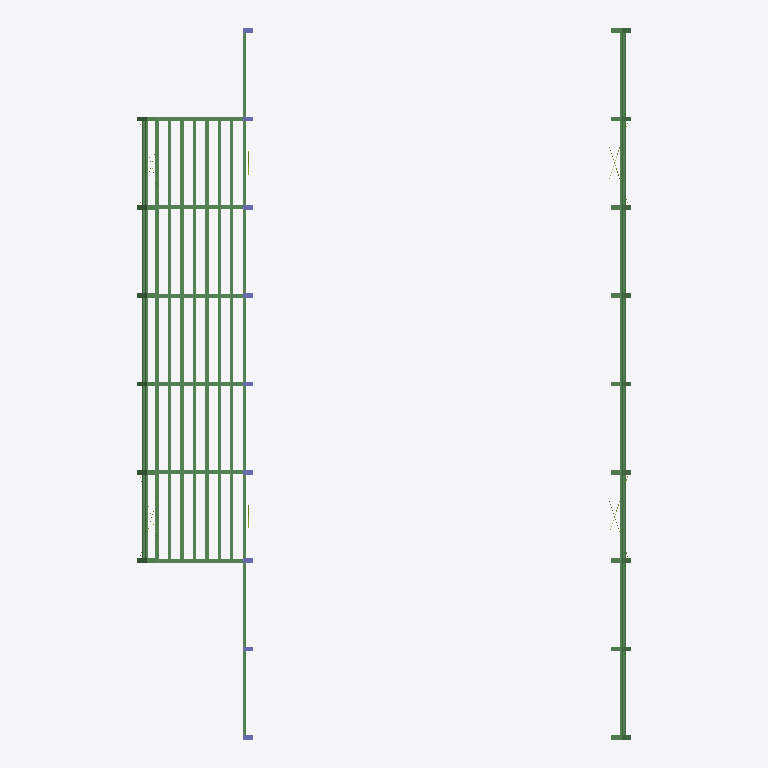
Plan cut of the same IFC building model at storey 'Level 2' (level 3.00 m, cut at 4.40 m), seen from above with north up, elements coloured by IFC class: 96 beams (green), 9 columns (violet). Cut surfaces are drawn darker.
Extent 35.8 m × 51.5 m × 9.8 m (x, y, z). Storeys (2): Level 1 at 0.00 m; Level 2 at 3.00 m. Elements (392): 355 IfcBeam, 28 IfcMember, 9 IfcColumn.

HEADER;
FILE_DESCRIPTION(('ViewDefinition [CoordinationView_V2.0]'),'2;1');
FILE_NAME('.','2021-05-09T22:52:12',(''),(''),'The EXPRESS Data Manager Version 5.02.0100.07 : 28 Aug 2013','21.1.20.44 - Exporter 21.1.20.44 - Alternate UI 21.1.20.44','');
FILE_SCHEMA(('IFC2X3'));
ENDSEC;
DATA;
#120=IFCPROJECT('3dfGhThg1DQviuySOgFj0g',#41,'.',$,$,'Timber hall','',(#112),#107);
#149=IFCSITE('3dfGhThg1DQviuySOgFj0e',#41,'Default',$,$,#148,$,$,.ELEMENT.,$,$,$,$,$);
#130=IFCBUILDING('3dfGhThg1DQviuySOgFj0h',#41,'',$,$,#32,$,'',.ELEMENT.,$,$,$);
#139=IFCBUILDINGSTOREY('3dfGhThg1DQviuySRLmIw9',#41,'Level 1',$,'Level:8mm Head',#137,$,'Level 1',.ELEMENT.,0.0);
#145=IFCBUILDINGSTOREY('3dfGhThg1DQviuySRLmIKv',#41,'Level 2',$,'Level:8mm Head',#144,$,'Level 2',.ELEMENT.,3000.0);
#4003=IFCBEAM('0lHcCmKu53iedxZB0ha$4d',#41,'BSH Träger - rechteckig:Holz 300 x 460:440310',$,'BSH Träger - rechteckig:Holz 300 x 460',#3981,#4001,'440310');
#4072=IFCBEAM('0lHcCmKu53iedxZB0ha$xe',#41,'BSH Träger - rechteckig:Holz 300 x 460:440377',$,'BSH Träger - rechteckig:Holz 300 x 460',#4050,#4070,'440377');
#4245=IFCBEAM('35jdsMPDHDHOPvZsy45GJ7',#41,'BSH Träger - rechteckig:Holz 300 x 460:441161',$,'BSH Träger - rechteckig:Holz 300 x 460',#4223,#4243,'441161');
#5025=IFCBEAM('35jdsMPDHDHOPvZsy45NzK',#41,'BSH Träger - rechteckig:Holz 300 x 460:442586',$,'BSH Träger - rechteckig:Holz 300 x 460',#5003,#5023,'442586');
#5493=IFCBEAM('35jdsMPDHDHOPvZsy45Nxi',#41,'BSH Träger - rechteckig:Holz 300 x 460:442722',$,'BSH Träger - rechteckig:Holz 300 x 460',#5471,#5491,'442722');
#5961=IFCBEAM('35jdsMPDHDHOPvZsy45Nxw',#41,'BSH Träger - rechteckig:Holz 300 x 460:442740',$,'BSH Träger - rechteckig:Holz 300 x 460',#5939,#5959,'442740');
#4765=IFCBEAM('35jdsMPDHDHOPvZsy45Nye',#41,'BSH Träger - rechteckig:Holz 220 x 300:442534',$,'BSH Träger - rechteckig:Holz 220 x 300',#4743,#4763,'442534');
#4869=IFCBEAM('35jdsMPDHDHOPvZsy45Nya',#41,'BSH Träger - rechteckig:Holz 220 x 300:442538',$,'BSH Träger - rechteckig:Holz 220 x 300',#4847,#4867,'442538');
#4973=IFCBEAM('35jdsMPDHDHOPvZsy45NyW',#41,'BSH Träger - rechteckig:Holz 220 x 300:442542',$,'BSH Träger - rechteckig:Holz 220 x 300',#4951,#4971,'442542');
#6169=IFCBEAM('35jdsMPDHDHOPvZsy45Nxo',#41,'BSH Träger - rechteckig:Holz 220 x 300:442748',$,'BSH Träger - rechteckig:Holz 220 x 300',#6147,#6167,'442748');
#6273=IFCBEAM('35jdsMPDHDHOPvZsy45NuE',#41,'BSH Träger - rechteckig:Holz 220 x 300:442752',$,'BSH Träger - rechteckig:Holz 220 x 300',#6251,#6271,'442752');
#4349=IFCBEAM('35jdsMPDHDHOPvZsy45G7V',#41,'BSH Träger - rechteckig:Holz 220 x 300:441937',$,'BSH Träger - rechteckig:Holz 220 x 300',#4327,#4347,'441937');
#4453=IFCBEAM('35jdsMPDHDHOPvZsy45G4k',#41,'BSH Träger - rechteckig:Holz 220 x 300:442016',$,'BSH Träger - rechteckig:Holz 220 x 300',#4431,#4451,'442016');
#5233=IFCBEAM('35jdsMPDHDHOPvZsy45Nzi',#41,'BSH Träger - rechteckig:Holz 220 x 300:442594',$,'BSH Träger - rechteckig:Holz 220 x 300',#5211,#5231,'442594');
#5337=IFCBEAM('35jdsMPDHDHOPvZsy45Nze',#41,'BSH Träger - rechteckig:Holz 220 x 300:442598',$,'BSH Träger - rechteckig:Holz 220 x 300',#5315,#5335,'442598');
#5441=IFCBEAM('35jdsMPDHDHOPvZsy45Nza',#41,'BSH Träger - rechteckig:Holz 220 x 300:442602',$,'BSH Träger - rechteckig:Holz 220 x 300',#5419,#5439,'442602');
#5701=IFCBEAM('35jdsMPDHDHOPvZsy45Nxa',#41,'BSH Träger - rechteckig:Holz 220 x 300:442730',$,'BSH Träger - rechteckig:Holz 220 x 300',#5679,#5699,'442730');
#5805=IFCBEAM('35jdsMPDHDHOPvZsy45NxW',#41,'BSH Träger - rechteckig:Holz 220 x 300:442734',$,'BSH Träger - rechteckig:Holz 220 x 300',#5783,#5803,'442734');
#5909=IFCBEAM('35jdsMPDHDHOPvZsy45Nxy',#41,'BSH Träger - rechteckig:Holz 220 x 300:442738',$,'BSH Träger - rechteckig:Holz 220 x 300',#5887,#5907,'442738');
#6377=IFCBEAM('35jdsMPDHDHOPvZsy45NuA',#41,'BSH Träger - rechteckig:Holz 220 x 300:442756',$,'BSH Träger - rechteckig:Holz 220 x 300',#6355,#6375,'442756');
#4557=IFCBEAM('35jdsMPDHDHOPvZsy45G0g',#41,'BSH Träger - rechteckig:Holz 220 x 300:442276',$,'BSH Träger - rechteckig:Holz 220 x 300',#4535,#4555,'442276');
#4661=IFCBEAM('35jdsMPDHDHOPvZsy45Nyi',#41,'BSH Träger - rechteckig:Holz 220 x 300:442530',$,'BSH Träger - rechteckig:Holz 220 x 300',#4639,#4659,'442530');
#4713=IFCBEAM('35jdsMPDHDHOPvZsy45Nyg',#41,'BSH Träger - rechteckig:Holz 220 x 300:442532',$,'BSH Träger - rechteckig:Holz 220 x 300',#4691,#4711,'442532');
#4817=IFCBEAM('35jdsMPDHDHOPvZsy45Nyc',#41,'BSH Träger - rechteckig:Holz 220 x 300:442536',$,'BSH Träger - rechteckig:Holz 220 x 300',#4795,#4815,'442536');
#4921=IFCBEAM('35jdsMPDHDHOPvZsy45NyY',#41,'BSH Träger - rechteckig:Holz 220 x 300:442540',$,'BSH Träger - rechteckig:Holz 220 x 300',#4899,#4919,'442540');
#6065=IFCBEAM('35jdsMPDHDHOPvZsy45Nxs',#41,'BSH Träger - rechteckig:Holz 220 x 300:442744',$,'BSH Träger - rechteckig:Holz 220 x 300',#6043,#6063,'442744');
#6117=IFCBEAM('35jdsMPDHDHOPvZsy45Nxq',#41,'BSH Träger - rechteckig:Holz 220 x 300:442746',$,'BSH Träger - rechteckig:Holz 220 x 300',#6095,#6115,'442746');
#6221=IFCBEAM('35jdsMPDHDHOPvZsy45Nxm',#41,'BSH Träger - rechteckig:Holz 220 x 300:442750',$,'BSH Träger - rechteckig:Holz 220 x 300',#6199,#6219,'442750');
#6325=IFCBEAM('35jdsMPDHDHOPvZsy45NuC',#41,'BSH Träger - rechteckig:Holz 220 x 300:442754',$,'BSH Träger - rechteckig:Holz 220 x 300',#6303,#6323,'442754');
#4124=IFCBEAM('0lHcCmKu53iedxZB0ha$zG',#41,'BSH Träger - rechteckig:Holz 220 x 300:440705',$,'BSH Träger - rechteckig:Holz 220 x 300',#4102,#4122,'440705');
#4297=IFCBEAM('35jdsMPDHDHOPvZsy45G6y',#41,'BSH Träger - rechteckig:Holz 220 x 300:441906',$,'BSH Träger - rechteckig:Holz 220 x 300',#4275,#4295,'441906');
#4193=IFCBEAM('0lHcCmKu53iedxZB0ha$zg',#41,'BSH Träger - rechteckig:Holz 220 x 300:440763',$,'BSH Träger - rechteckig:Holz 220 x 300',#4171,#4191,'440763');
#4401=IFCBEAM('35jdsMPDHDHOPvZsy45G7v',#41,'BSH Träger - rechteckig:Holz 220 x 300:441975',$,'BSH Träger - rechteckig:Holz 220 x 300',#4379,#4399,'441975');
#4505=IFCBEAM('35jdsMPDHDHOPvZsy45G58',#41,'BSH Träger - rechteckig:Holz 220 x 300:442054',$,'BSH Träger - rechteckig:Holz 220 x 300',#4483,#4503,'442054');
#5077=IFCBEAM('35jdsMPDHDHOPvZsy45NzI',#41,'BSH Träger - rechteckig:Holz 220 x 300:442588',$,'BSH Träger - rechteckig:Holz 220 x 300',#5055,#5075,'442588');
#5181=IFCBEAM('35jdsMPDHDHOPvZsy45Nzk',#41,'BSH Träger - rechteckig:Holz 220 x 300:442592',$,'BSH Träger - rechteckig:Holz 220 x 300',#5159,#5179,'442592');
#5129=IFCBEAM('35jdsMPDHDHOPvZsy45NzG',#41,'BSH Träger - rechteckig:Holz 220 x 300:442590',$,'BSH Träger - rechteckig:Holz 220 x 300',#5107,#5127,'442590');
#5285=IFCBEAM('35jdsMPDHDHOPvZsy45Nzg',#41,'BSH Träger - rechteckig:Holz 220 x 300:442596',$,'BSH Träger - rechteckig:Holz 220 x 300',#5263,#5283,'442596');
#5389=IFCBEAM('35jdsMPDHDHOPvZsy45Nzc',#41,'BSH Träger - rechteckig:Holz 220 x 300:442600',$,'BSH Träger - rechteckig:Holz 220 x 300',#5367,#5387,'442600');
#5545=IFCBEAM('35jdsMPDHDHOPvZsy45Nxg',#41,'BSH Träger - rechteckig:Holz 220 x 300:442724',$,'BSH Träger - rechteckig:Holz 220 x 300',#5523,#5543,'442724');
#5649=IFCBEAM('35jdsMPDHDHOPvZsy45Nxc',#41,'BSH Träger - rechteckig:Holz 220 x 300:442728',$,'BSH Träger - rechteckig:Holz 220 x 300',#5627,#5647,'442728');
#5597=IFCBEAM('35jdsMPDHDHOPvZsy45Nxe',#41,'BSH Träger - rechteckig:Holz 220 x 300:442726',$,'BSH Träger - rechteckig:Holz 220 x 300',#5575,#5595,'442726');
#5753=IFCBEAM('35jdsMPDHDHOPvZsy45NxY',#41,'BSH Träger - rechteckig:Holz 220 x 300:442732',$,'BSH Träger - rechteckig:Holz 220 x 300',#5731,#5751,'442732');
#5857=IFCBEAM('35jdsMPDHDHOPvZsy45Nx_',#41,'BSH Träger - rechteckig:Holz 220 x 300:442736',$,'BSH Träger - rechteckig:Holz 220 x 300',#5835,#5855,'442736');
#15891=IFCBEAM('0VwxenBev5bgRwgiExIljT',#41,'BSH Träger - rechteckig:Holz 180x220:456717',$,'BSH Träger - rechteckig:Holz 180x220',#15867,#15889,'456717');
#15945=IFCBEAM('0VwxenBev5bgRwgiExIljV',#41,'BSH Träger - rechteckig:Holz 180x220:456719',$,'BSH Träger - rechteckig:Holz 180x220',#15921,#15943,'456719');
#16161=IFCBEAM('0VwxenBev5bgRwgiExIlj8',#41,'BSH Träger - rechteckig:Holz 180x220:456728',$,'BSH Träger - rechteckig:Holz 180x220',#16137,#16159,'456728');
#16215=IFCBEAM('0VwxenBev5bgRwgiExIljA',#41,'BSH Träger - rechteckig:Holz 180x220:456730',$,'BSH Träger - rechteckig:Holz 180x220',#16191,#16213,'456730');
#18337=IFCBEAM('0VwxenBev5bgRwgiExIlkx',#41,'BSH Träger - rechteckig:Holz 180x220:456939',$,'BSH Träger - rechteckig:Holz 180x220',#18313,#18335,'456939');
#18391=IFCBEAM('0VwxenBev5bgRwgiExIlkz',#41,'BSH Träger - rechteckig:Holz 180x220:456941',$,'BSH Träger - rechteckig:Holz 180x220',#18367,#18389,'456941');
#18661=IFCBEAM('0VwxenBev5bgRwgiExIlkd',#41,'BSH Träger - rechteckig:Holz 180x220:456951',$,'BSH Träger - rechteckig:Holz 180x220',#18637,#18659,'456951');
#18607=IFCBEAM('0VwxenBev5bgRwgiExIlkb',#41,'BSH Träger - rechteckig:Holz 180x220:456949',$,'BSH Träger - rechteckig:Holz 180x220',#18583,#18605,'456949');
#27051=IFCBEAM('0VwxenBev5bgRwgiExIlxE',#41,'BSH Träger - rechteckig:Holz 180x220:458142',$,'BSH Träger - rechteckig:Holz 180x220',#27027,#27049,'458142');
#27105=IFCBEAM('0VwxenBev5bgRwgiExIlxm',#41,'BSH Träger - rechteckig:Holz 180x220:458144',$,'BSH Träger - rechteckig:Holz 180x220',#27081,#27103,'458144');
#27321=IFCBEAM('0VwxenBev5bgRwgiExIlxu',#41,'BSH Träger - rechteckig:Holz 180x220:458152',$,'BSH Träger - rechteckig:Holz 180x220',#27297,#27319,'458152');
#27375=IFCBEAM('0VwxenBev5bgRwgiExIlxw',#41,'BSH Träger - rechteckig:Holz 180x220:458154',$,'BSH Träger - rechteckig:Holz 180x220',#27351,#27373,'458154');
#30052=IFCBEAM('0VwxenBev5bgRwgiExIltM',#41,'BSH Träger - rechteckig:Holz 180x220:458374',$,'BSH Träger - rechteckig:Holz 180x220',#30028,#30050,'458374');
#30106=IFCBEAM('0VwxenBev5bgRwgiExIltO',#41,'BSH Träger - rechteckig:Holz 180x220:458376',$,'BSH Träger - rechteckig:Holz 180x220',#30082,#30104,'458376');
#31696=IFCBEAM('0VwxenBev5bgRwgiExImDZ',#41,'BSH Träger - rechteckig:Holz 180x220:458803',$,'BSH Träger - rechteckig:Holz 180x220',#31674,#31694,'458803');
#32060=IFCBEAM('0VwxenBev5bgRwgiExIm98',#41,'BSH Träger - rechteckig:Holz 180x220:459032',$,'BSH Träger - rechteckig:Holz 180x220',#32038,#32058,'459032');
#33188=IFCBEAM('0VwxenBev5bgRwgiExIm8_',#41,'BSH Träger - rechteckig:Holz 180x220:459118',$,'BSH Träger - rechteckig:Holz 180x220',#33164,#33186,'459118');
#33242=IFCBEAM('0VwxenBev5bgRwgiExIm8W',#41,'BSH Träger - rechteckig:Holz 180x220:459120',$,'BSH Träger - rechteckig:Holz 180x220',#33218,#33240,'459120');
#34322=IFCBEAM('0VwxenBev5bgRwgiExImAs',#41,'BSH Träger - rechteckig:Holz 180x220:459238',$,'BSH Träger - rechteckig:Holz 180x220',#34298,#34320,'459238');
#34376=IFCBEAM('0VwxenBev5bgRwgiExImAu',#41,'BSH Träger - rechteckig:Holz 180x220:459240',$,'BSH Träger - rechteckig:Holz 180x220',#34352,#34374,'459240');
#34692=IFCBEAM('0VwxenBev5bgRwgiExIm4R',#41,'BSH Träger - rechteckig:Holz 180x220:459339',$,'BSH Träger - rechteckig:Holz 180x220',#34670,#34690,'459339');
#4609=IFCBEAM('35jdsMPDHDHOPvZsy45Nyk',#41,'BSH Träger - rechteckig:Holz 220 x 300:442528',$,'BSH Träger - rechteckig:Holz 220 x 300',#4587,#4607,'442528');
#6013=IFCBEAM('35jdsMPDHDHOPvZsy45Nxu',#41,'BSH Träger - rechteckig:Holz 220 x 300:442742',$,'BSH Träger - rechteckig:Holz 220 x 300',#5991,#6011,'442742');
#13445=IFCBEAM('138k_7DxDBNh84dDQQ0oBn',#41,'BSH Träger - rechteckig:Holz 180x220:453713',$,'BSH Träger - rechteckig:Holz 180x220',#13421,#13443,'453713');
#13499=IFCBEAM('138k_7DxDBNh84dDQQ0oB9',#41,'BSH Träger - rechteckig:Holz 180x220:453737',$,'BSH Träger - rechteckig:Holz 180x220',#13475,#13497,'453737');
#13715=IFCBEAM('0VwxenBev5bgRwgiExIlE8',#41,'BSH Träger - rechteckig:Holz 180x220:454872',$,'BSH Träger - rechteckig:Holz 180x220',#13691,#13713,'454872');
#13769=IFCBEAM('0VwxenBev5bgRwgiExIlEX',#41,'BSH Träger - rechteckig:Holz 180x220:454897',$,'BSH Träger - rechteckig:Holz 180x220',#13745,#13767,'454897');
#23385=IFCBEAM('0VwxenBev5bgRwgiExIl_N',#41,'BSH Träger - rechteckig:Holz 180x220:457927',$,'BSH Träger - rechteckig:Holz 180x220',#23361,#23383,'457927');
#23331=IFCBEAM('0VwxenBev5bgRwgiExIl_L',#41,'BSH Träger - rechteckig:Holz 180x220:457925',$,'BSH Träger - rechteckig:Holz 180x220',#23307,#23329,'457925');
#23601=IFCBEAM('0VwxenBev5bgRwgiExIl_V',#41,'BSH Träger - rechteckig:Holz 180x220:457935',$,'BSH Träger - rechteckig:Holz 180x220',#23577,#23599,'457935');
#23655=IFCBEAM('0VwxenBev5bgRwgiExIl_1',#41,'BSH Träger - rechteckig:Holz 180x220:457937',$,'BSH Träger - rechteckig:Holz 180x220',#23631,#23653,'457937');
#6683=IFCBEAM('138k_7DxDBNh84dDQQ0nUe',#41,'Family2:Family2:448776',$,'Family2:Family2',#6647,#6681,'448776');
#8280=IFCBEAM('138k_7DxDBNh84dDQQ0nIV',#41,'Family2:Family2:449087',$,'Family2:Family2',#8244,#8278,'449087');
#10035=IFCBEAM('138k_7DxDBNh84dDQQ0o$l',#41,'Family2:Family2:450895',$,'Family2:Family2',#9999,#10033,'450895');
#21316=IFCBEAM('0VwxenBev5bgRwgiExIlgJ',#41,'Family2:Family2:457155',$,'Family2:Family2',#21280,#21314,'457155');
#25036=IFCBEAM('0VwxenBev5bgRwgiExIl_9',#41,'Family2:Family2:457945',$,'Family2:Family2',#25000,#25034,'457945');
#31487=IFCBEAM('0VwxenBev5bgRwgiExIlt0',#41,'Family2:Family2:458384',$,'Family2:Family2',#31451,#31485,'458384');
#13265=IFCBEAM('138k_7DxDBNh84dDQQ0oTX',#41,'Family2:Family2:453057',$,'Family2:Family2',#13229,#13263,'453057');
#20042=IFCBEAM('0VwxenBev5bgRwgiExIlh8',#41,'Family2:Family2:457112',$,'Family2:Family2',#20006,#20040,'457112');
#28756=IFCBEAM('0VwxenBev5bgRwgiExIlxY',#41,'Family2:Family2:458162',$,'Family2:Family2',#28720,#28754,'458162');
#1465=IFCCOLUMN('2sI1oHyqD0bh3U2FUG4ijD',#41,'BSH Stütze - rechteckig:BSH 32,5 x 66,6:419042',$,'BSH Stütze - rechteckig:BSH 32,5 x 66,6',#1463,#1460,'419042');
#1873=IFCBEAM('2sI1oHyqD0bh3U2FUG4iVe',#41,'Family2:Family2:419911',$,'Family2:Family2',#1585,#1871,'419911');
#7960=IFCCOLUMN('138k_7DxDBNh84dDQQ0nIP',#41,'BSH Stütze - rechteckig:BSH 32,5 x 66,6:449081',$,'BSH Stütze - rechteckig:BSH 32,5 x 66,6',#7959,#7956,'449081');
#9715=IFCCOLUMN('138k_7DxDBNh84dDQQ0o$f',#41,'BSH Stütze - rechteckig:BSH 32,5 x 66,6:450889',$,'BSH Stütze - rechteckig:BSH 32,5 x 66,6',#9714,#9711,'450889');
#11510=IFCBEAM('138k_7DxDBNh84dDQQ0ojR',#41,'Family2:Family2:452091',$,'Family2:Family2',#11222,#11508,'452091');
#16396=IFCCOLUMN('0VwxenBev5bgRwgiExIll_',#41,'BSH Stütze - rechteckig:BSH 32,5 x 66,6:456878',$,'BSH Stütze - rechteckig:BSH 32,5 x 66,6',#16395,#16392,'456878');
#18103=IFCBEAM('0VwxenBev5bgRwgiExIlko',#41,'Family2:Family2:456930',$,'Family2:Family2',#17815,#18101,'456930');
#21390=IFCCOLUMN('0VwxenBev5bgRwgiExIl$Q',#41,'BSH Stütze - rechteckig:BSH 32,5 x 66,6:457866',$,'BSH Stütze - rechteckig:BSH 32,5 x 66,6',#21389,#21386,'457866');
#23097=IFCBEAM('0VwxenBev5bgRwgiExIl$i',#41,'Family2:Family2:457916',$,'Family2:Family2',#22809,#23095,'457916');
#28830=IFCCOLUMN('0VwxenBev5bgRwgiExIlqC',#41,'BSH Stütze - rechteckig:BSH 32,5 x 66,6:458332',$,'BSH Stütze - rechteckig:BSH 32,5 x 66,6',#28829,#28826,'458332');
#8351=IFCBEAM('138k_7DxDBNh84dDQQ0nLl',#41,'Family2:Family2:449487',$,'Family2:Family2',#8315,#8349,'449487');
#11581=IFCBEAM('138k_7DxDBNh84dDQQ0ojT',#41,'Family2:Family2:452093',$,'Family2:Family2',#11545,#11579,'452093');
#12945=IFCCOLUMN('138k_7DxDBNh84dDQQ0oSR',#41,'BSH Stütze - rechteckig:BSH 32,5 x 66,6:453051',$,'BSH Stütze - rechteckig:BSH 32,5 x 66,6',#12944,#12941,'453051');
#13950=IFCCOLUMN('0VwxenBev5bgRwgiExIlI0',#41,'BSH Stütze - rechteckig:BSH 32,5 x 66,6:456656',$,'BSH Stütze - rechteckig:BSH 32,5 x 66,6',#13949,#13946,'456656');
#15657=IFCBEAM('0VwxenBev5bgRwgiExIljK',#41,'Family2:Family2:456708',$,'Family2:Family2',#15369,#15655,'456708');
#18174=IFCBEAM('0VwxenBev5bgRwgiExIlkq',#41,'Family2:Family2:456932',$,'Family2:Family2',#18138,#18172,'456932');
#23168=IFCBEAM('0VwxenBev5bgRwgiExIl$k',#41,'Family2:Family2:457918',$,'Family2:Family2',#23132,#23166,'457918');
#25110=IFCCOLUMN('0VwxenBev5bgRwgiExIlup',#41,'BSH Stütze - rechteckig:BSH 32,5 x 66,6:458083',$,'BSH Stütze - rechteckig:BSH 32,5 x 66,6',#25109,#25106,'458083');
#26817=IFCBEAM('0VwxenBev5bgRwgiExIlx5',#41,'Family2:Family2:458133',$,'Family2:Family2',#26529,#26815,'458133');
#15728=IFCBEAM('0VwxenBev5bgRwgiExIljM',#41,'Family2:Family2:456710',$,'Family2:Family2',#15692,#15726,'456710');
#26888=IFCBEAM('0VwxenBev5bgRwgiExIlx7',#41,'Family2:Family2:458135',$,'Family2:Family2',#26852,#26886,'458135');
ENDSEC;